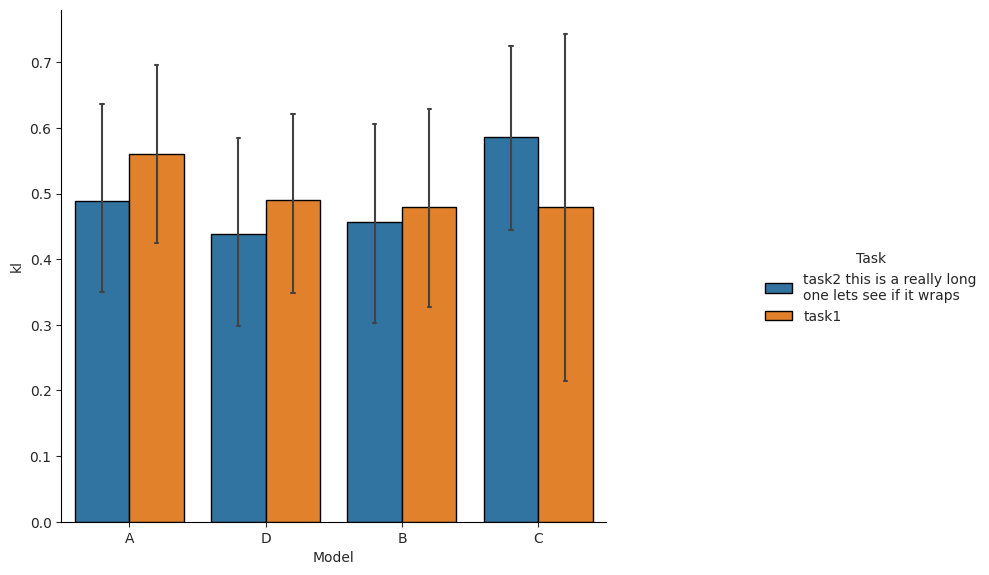

Source code (Python):
from typing import Any, Optional
import seaborn as sns
import textwrap


def annotate_bars(ax: Any, **kwargs: Any):  # typing: ignore
    for p in ax.patches:
        ax.annotate(
            format(p.get_height(), ".2f"),
            (p.get_x() + p.get_width() / 2.0, p.get_height()),
            ha="center",
            va="center",
            xytext=(0, 9),
            textcoords="offset points",
        )


NAME_MAP = {
    "model": "Model",
    "task_name": "Task",
    "intervention_name": "Intervention",
    "fleiss_kappa": "Fleiss Kappa Score",
    "modal_agreement_score": "Modal Agreement Score",
    "is_correct": "Accuracy",
    "entropy": "Entropy",
    "none_count": "# of None Responses",
    "all_tasks": "All Tasks",
}


def catplot(
    *args: Any,
    data: Any = None,
    add_annotation_above_bars: bool = False,
    wrap_width: int = 30,
    hue: Optional[str] = None,
    x: Optional[str] = None,
    col: Optional[str] = None,
    y: Optional[str] = None,
    **kwargs: Any,
) -> sns.FacetGrid:  # typing: ignore
    """
    A utility wrapper around seaborns catplot that sets some nice defaults and wraps text in the
    legend and column names
        wrap_width: int - how many characters to wrap the text to for legend and column names
        add_annotation_above_bars: bool - whether to add annotations above the bars (off by default)
    """
    sns.set_style(
        "ticks",
        {
            "axes.edgecolor": "0",
            "grid.linestyle": ":",
            "grid.color": "lightgrey",
            "grid.linewidth": "1.5",
            "axes.facecolor": "white",
        },
    )

    # rename any column referenced by col, or hue with the name in NAME_MAP
    renamed_cols = {}
    if col in NAME_MAP:
        renamed_cols[col] = NAME_MAP[col]
        col = NAME_MAP[col]
    if hue in NAME_MAP:
        renamed_cols[hue] = NAME_MAP[hue]
        hue = NAME_MAP[hue]

    # rename any column referenced by x, or y with the name in NAME_MAP
    df = data.rename(columns=renamed_cols)

    if kwargs["kind"] == "bar":  # typing: ignore
        # these args not supported for e.g. count plots
        if "errwidth" not in kwargs:
            kwargs["errwidth"] = 1.5
        if "capsize" not in kwargs:
            kwargs["capsize"] = 0.05

    g = sns.catplot(
        *args, linewidth=1, edgecolor="black", data=df, hue=hue, x=x, col=col, y=y, **kwargs
    )  # typing: ignore

    # print the counts for the x, hue, col group
    groups = []
    if x is not None:
        groups.append(x)
    if hue is not None:
        groups.append(hue)
    if col is not None:
        groups.append(col)

    print("Counts of data used to create plot:")
    counts = df.groupby(groups).size().reset_index(name="counts")
    print(counts)

    if add_annotation_above_bars:
        for ax in g.axes.flat:
            annotate_bars(ax)

    # Wrap the legend text
    try:
        for text in g._legend.texts:
            text.set_text(textwrap.fill(text.get_text(), wrap_width))
    except Exception:
        pass

    # Also wrap any sns catplot column names
    for ax in g.axes.flat:
        try:
            ax.set_title(textwrap.fill(ax.get_title(), wrap_width))
        except Exception:
            pass

    # if any of the axis titles are in NAME_MAP, replace them
    for ax in g.axes.flat:
        if ax.get_xlabel() in NAME_MAP:
            ax.set_xlabel(NAME_MAP[ax.get_xlabel()])
        if ax.get_ylabel() in NAME_MAP:
            ax.set_ylabel(NAME_MAP[ax.get_ylabel()])

    g.fig.tight_layout()
    # move the plot area to leave space for the legend
    g.fig.subplots_adjust(right=0.62)

    # make the figure bigger
    g.fig.set_figwidth(10)
    g.fig.set_figheight(6)

    return g


if __name__ == "__main__":
    # make some fake data and plot it
    import pandas as pd
    import numpy as np
    import matplotlib.pyplot as plt

    np.random.seed(0)
    data = pd.DataFrame(
        {
            "model": np.random.choice(list("ABCD"), 100),
            "kl": np.random.random(100),
            "task_name": np.random.choice(["task1", "task2 this is a really long one lets see if it wraps"], 100),
        }
    )

    # Create the catplot
    g = catplot(data=data, x="model", y="kl", hue="task_name", kind="bar")

    plt.show()
